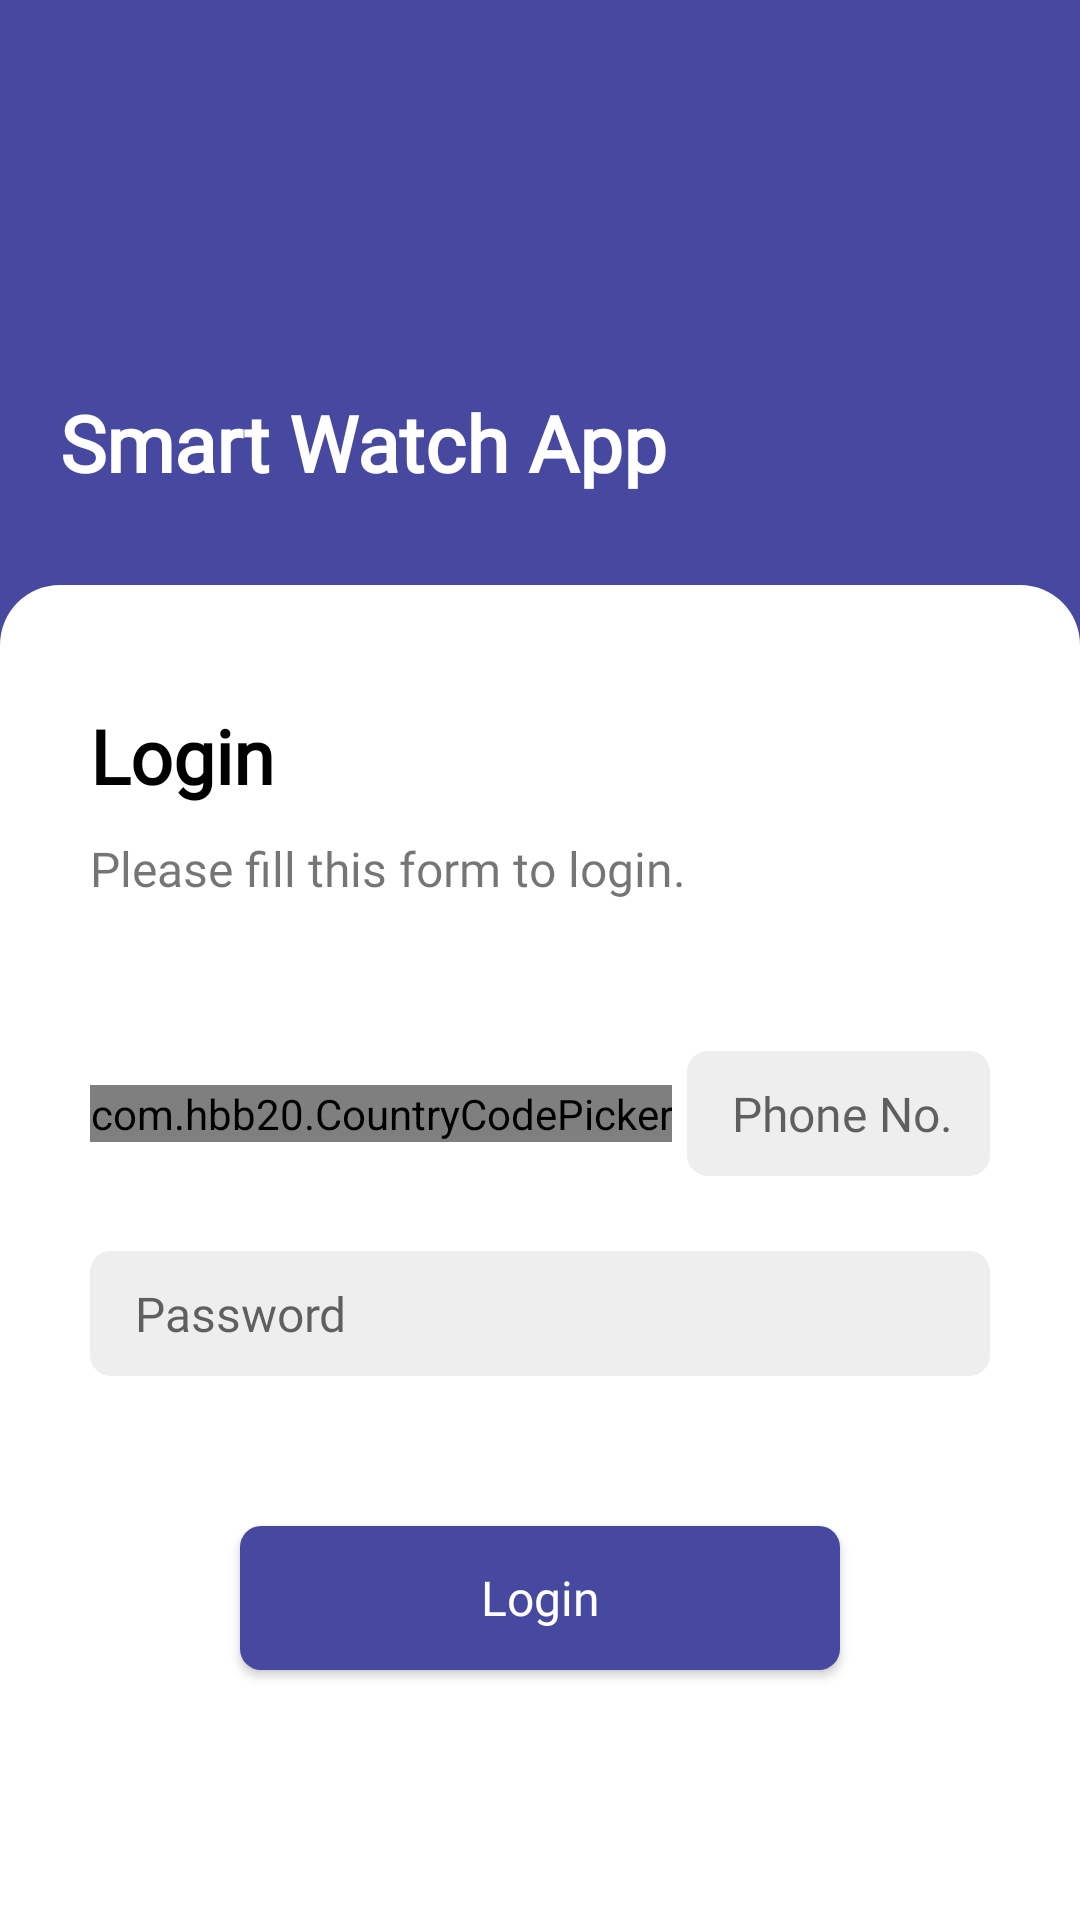

This screen was rendered from an Android layout file. Write that file and the resources it references.
<!-- AndroidManifest.xml: application theme Theme.SmartWatchApp -->
<!-- res/layout/activity_main.xml -->
<?xml version="1.0" encoding="utf-8"?>
<RelativeLayout xmlns:android="http://schemas.android.com/apk/res/android"
	xmlns:app="http://schemas.android.com/apk/res-auto"
	xmlns:tools="http://schemas.android.com/tools"
	android:layout_width="match_parent"
	android:layout_height="match_parent"
	android:background="@color/blue"
	tools:context=".Activities.MainActivity">
	<RelativeLayout
		android:layout_marginTop="10dp"
		android:layout_marginBottom="10dp"
		android:padding="20dp"
		android:layout_width="match_parent"
		android:layout_height="wrap_content"
		android:id="@+id/rl_name">
		<ImageView
			android:visibility="invisible"
			android:id="@+id/iv_logo"
			android:layout_width="100dp"
			android:layout_height="100dp"/>
		<TextView
			android:layout_below="@id/iv_logo"
			android:id="@+id/tv_company_name"
			android:textColor="@color/white"
			android:textSize="26sp"
			android:textStyle="bold"
			android:fontFamily="@font/poppins_medium"
			android:layout_width="wrap_content"
			android:layout_height="wrap_content"
			android:text="@string/app_name"/>
	</RelativeLayout>
	
	<ScrollView
		android:background="@drawable/bg_semi_rounded_corners"
		android:backgroundTint="@color/white"
		android:layout_below="@id/rl_name"
		android:layout_alignParentBottom="true"
		android:layout_width="match_parent"
		android:layout_height="match_parent">
		<RelativeLayout
			android:layout_width="match_parent"
			android:layout_height="wrap_content"
			android:elevation="5dp"
			android:paddingStart="30dp"
			android:paddingTop="20dp"
			android:paddingEnd="30dp">
			
			<TextView
				android:id="@+id/tv_login"
				android:layout_width="wrap_content"
				android:layout_height="wrap_content"
				android:layout_marginTop="20dp"
				android:fontFamily="@font/poppins_medium"
				android:text="@string/login"
				android:textColor="@color/black"
				android:textSize="25sp"
				android:textStyle="bold" />
			
			<TextView
				android:id="@+id/tv_login_message"
				android:layout_width="wrap_content"
				android:layout_height="wrap_content"
				android:layout_below="@id/tv_login"
				android:layout_marginTop="10dp"
				android:fontFamily="@font/poppins_medium"
				android:text="@string/login_message"
				android:textSize="16sp" />
			<LinearLayout
				android:id="@+id/ll_phone_no"
				android:layout_width="match_parent"
				android:layout_height="wrap_content"
				android:layout_below="@id/tv_login_message"
				android:layout_marginTop="50dp">
				<com.hbb20.CountryCodePicker
					android:id="@+id/ccp_picker"
					app:ccpDialog_allowSearch="false"
					app:ccpDialog_cornerRadius="5dp"
					app:ccp_countryAutoDetectionPref="NETWORK_LOCALE_SIM"
					android:layout_gravity="center_vertical"
					android:layout_width="wrap_content"
					app:ccp_defaultNameCode="PK"
					app:ccp_defaultLanguage="ENGLISH"
					android:layout_height="wrap_content"
					app:ccp_showFlag="true"
					app:ccp_showPhoneCode="false" />
				<EditText
					android:id="@+id/et_phone_no"
					android:fontFamily="@font/poppins_medium"
					android:textSize="16sp"
					android:paddingBottom="10dp"
					android:paddingTop="10dp"
					android:paddingStart="15dp"
					android:paddingEnd="10dp"
					android:background="@drawable/bg_rounded_corners"
					android:layout_width="match_parent"
					android:layout_height="wrap_content"
					android:layout_gravity="center_vertical"
					android:layout_marginStart="5dp"
					android:hint="Phone No." />
			</LinearLayout>

			<EditText
				android:id="@+id/et_password"
				android:layout_width="match_parent"
				android:layout_height="wrap_content"
				android:layout_below="@id/ll_phone_no"
				android:layout_marginTop="25dp"
				android:background="@drawable/bg_rounded_corners"
				android:fontFamily="@font/poppins_medium"
				android:hint="Password"
				android:inputType="textPassword"
				android:paddingStart="15dp"
				android:paddingTop="10dp"
				android:paddingEnd="10dp"
				android:paddingBottom="10dp"
				android:textSize="16sp" />

			<Button
				android:id="@+id/btn_login"
				android:layout_width="match_parent"
				android:layout_height="wrap_content"
				android:layout_below="@id/et_password"
				android:layout_centerHorizontal="true"
				android:layout_marginStart="50dp"
				android:layout_marginTop="50dp"
				android:layout_marginEnd="50dp"
				android:layout_marginBottom="50dp"
				android:background="@drawable/bg_rounded_corners"
				android:backgroundTint="@color/blue"
				android:elevation="5dp"
				android:fontFamily="@font/poppins_medium"
				android:text="@string/login"
				android:textAllCaps="false"
				android:textColor="@color/white"
				android:textSize="16sp" />
		</RelativeLayout>
	</ScrollView>
</RelativeLayout>
<!-- resources referenced by this layout -->
<resources>
  <color name="black">#FF000000</color>
  <color name="blue">#4749A0</color>
  <color name="white">#FFFFFFFF</color>
  <!-- drawable bg_rounded_corners (drawable) -->
  <?xml version="1.0" encoding="utf-8"?>
  <shape xmlns:android="http://schemas.android.com/apk/res/android" android:shape="rectangle">
  	<corners android:radius="7dp"/>
  	<solid android:color="#eeeeee" android:width="1dp"/>
  </shape>
  <!-- drawable bg_semi_rounded_corners (drawable) -->
  <?xml version="1.0" encoding="utf-8"?>
  <shape xmlns:android="http://schemas.android.com/apk/res/android" android:shape="rectangle">
  	<corners android:topRightRadius="20dp"
  		android:topLeftRadius="20dp"/>
  </shape>
  <string name="app_name">Smart Watch App</string>
  <string name="login">Login</string>
  <string name="login_message">Please fill this form to login.</string>
  <style name="Theme.SmartWatchApp" parent="Theme.MaterialComponents.Light.NoActionBar.Bridge">
  		
  		<item name="colorPrimary">@color/blue</item>
  	<item name="colorPrimaryVariant">@color/blue</item>
  		<item name="colorOnPrimary">@color/white</item>
  		
  		<item name="colorSecondary">@color/teal_200</item>
  		<item name="colorSecondaryVariant">@color/teal_700</item>
  		<item name="colorOnSecondary">@color/black</item>
  		
  		<item name="android:statusBarColor" tools:targetApi="l">?attr/colorPrimaryVariant</item>
  		
  		</style>
  <color name="teal_200">#FF03DAC5</color>
  <color name="teal_700">#FF018786</color>
</resources>
